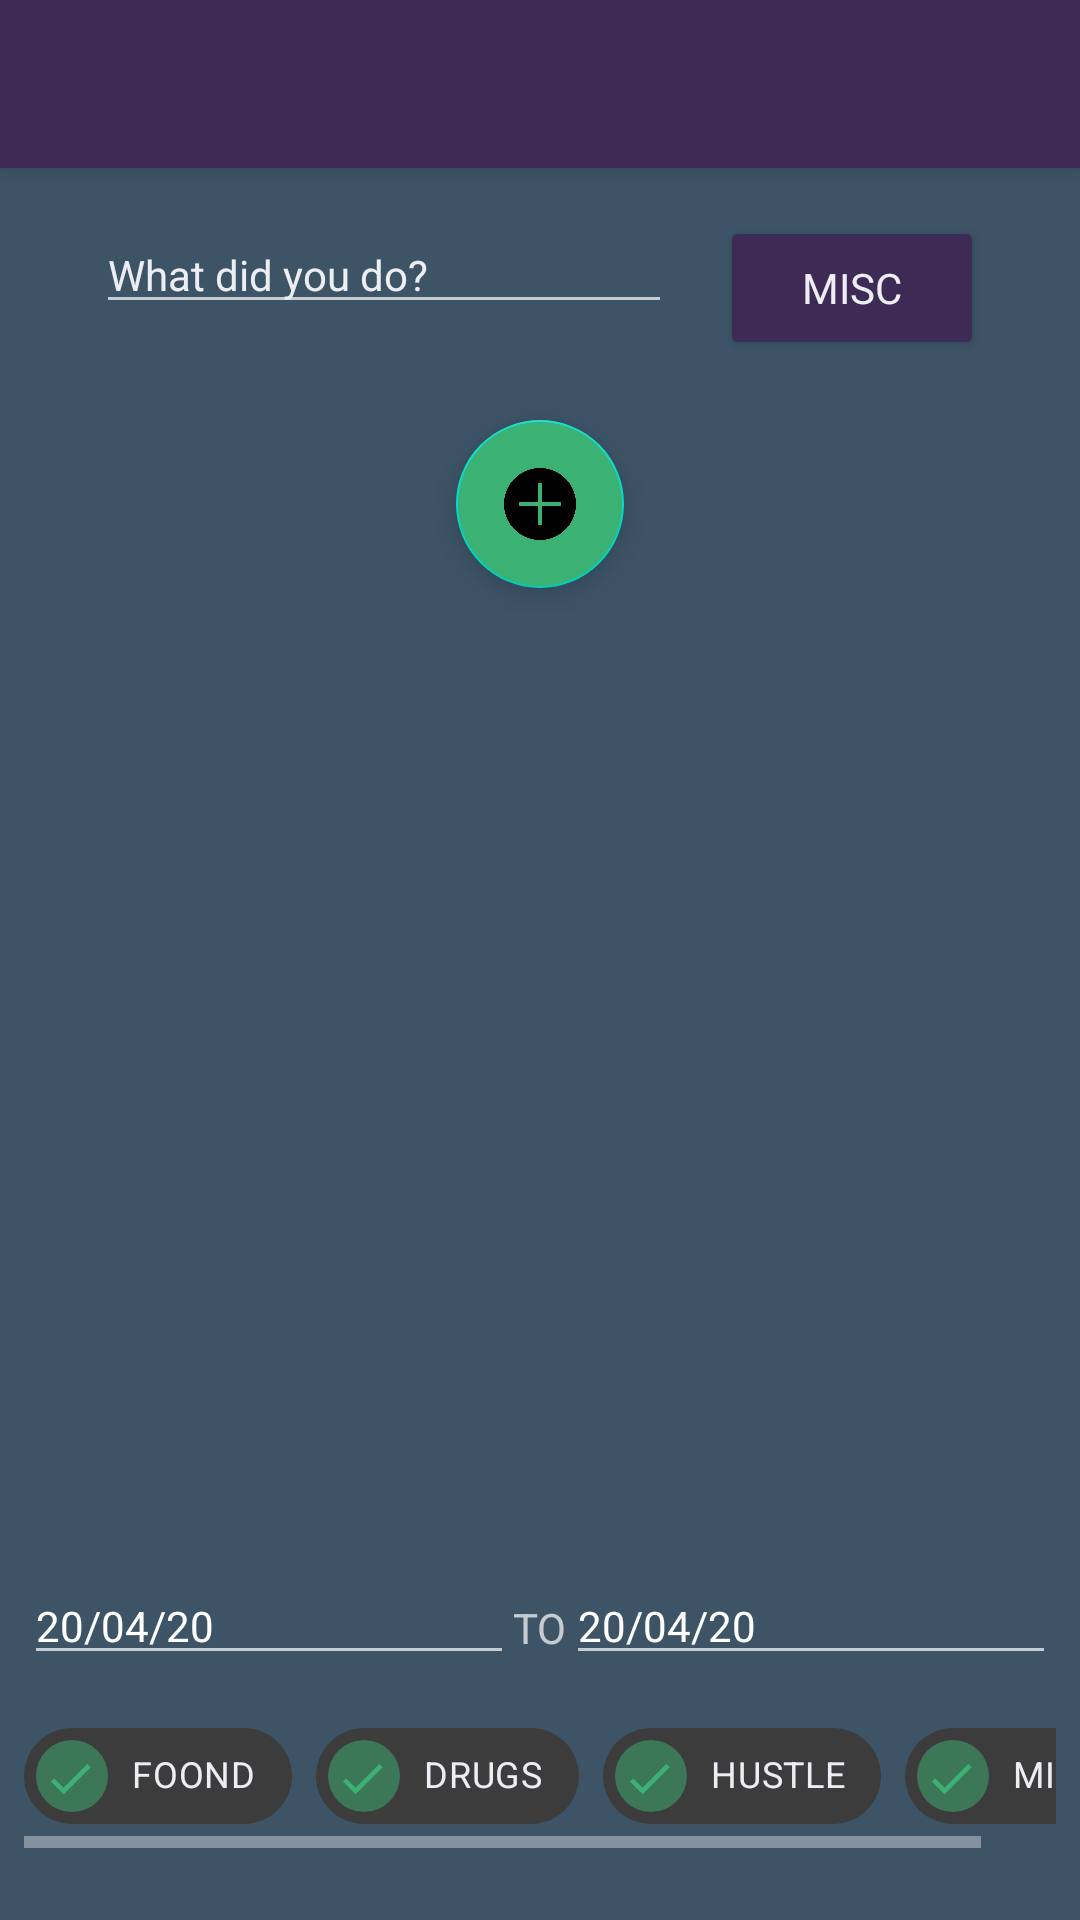

Here is an Android app screen rendered from its layout file. Give the layout XML and the strings, colors and styles it references.
<!-- AndroidManifest.xml: application theme AppTheme -->
<!-- res/layout/activity_main.xml -->
<?xml version="1.0" encoding="utf-8"?>
<androidx.constraintlayout.widget.ConstraintLayout xmlns:android="http://schemas.android.com/apk/res/android"
    xmlns:app="http://schemas.android.com/apk/res-auto"
    xmlns:tools="http://schemas.android.com/tools"
    android:layout_width="match_parent"
    android:layout_height="match_parent"
    android:background="@color/colorBckgrnd"
    android:backgroundTint="@color/colorBckgrnd"
    tools:context=".activities.MainActivity">

    <androidx.appcompat.widget.Toolbar
        android:id="@+id/my_toolbar"
        android:layout_width="match_parent"
        android:layout_height="?attr/actionBarSize"
        android:background="@color/colorPrimary"
        android:elevation="4dp"
        android:theme="@style/ThemeOverlay.AppCompat.ActionBar"
        app:layout_constraintEnd_toEndOf="parent"
        app:layout_constraintStart_toStartOf="parent"
        app:layout_constraintTop_toTopOf="parent"
        app:popupTheme="@style/ThemeOverlay.AppCompat.Light"
        app:subtitleTextColor="#656597"
        app:titleTextColor="@color/colorText" />


    <androidx.constraintlayout.widget.ConstraintLayout
        android:id="@+id/addEntryLayout"
        android:layout_width="0dp"
        android:layout_height="wrap_content"
        android:layout_marginStart="16dp"
        android:layout_marginEnd="16dp"
        app:layout_constraintBottom_toTopOf="@+id/logRecView"
        app:layout_constraintEnd_toEndOf="parent"
        app:layout_constraintStart_toStartOf="parent"
        app:layout_constraintTop_toBottomOf="@+id/my_toolbar">

        <EditText
            android:id="@+id/msgEditText"
            android:layout_width="0dp"
            android:layout_height="wrap_content"
            android:layout_marginStart="16dp"
            android:layout_marginTop="16dp"
            android:layout_marginEnd="16dp"
            android:ems="10"
            android:selectAllOnFocus="true"
            android:text="What did you do?"
            android:textColor="@color/colorText"
            android:textSize="14sp"
            app:layout_constraintEnd_toStartOf="@+id/typeBtn"
            app:layout_constraintStart_toStartOf="parent"
            app:layout_constraintTop_toTopOf="parent" />

        <Button
            android:id="@+id/typeBtn"
            android:layout_width="wrap_content"
            android:layout_height="wrap_content"
            android:layout_marginTop="16dp"
            android:layout_marginEnd="16dp"
            android:backgroundTint="@color/colorVar"
            android:singleLine="true"
            android:text="MISC"
            android:textAlignment="center"
            android:textAppearance="@style/TextAppearance.AppCompat.Small"
            android:textColor="@color/colorText"
            app:layout_constraintEnd_toEndOf="parent"
            app:layout_constraintTop_toTopOf="parent" />

        <com.google.android.material.floatingactionbutton.FloatingActionButton
            android:id="@+id/confirmBtn"
            android:layout_width="wrap_content"
            android:layout_height="wrap_content"
            android:layout_marginTop="32dp"
            android:layout_marginBottom="8dp"
            android:backgroundTint="@color/colorYes"
            android:clickable="true"
            app:layout_constraintBottom_toBottomOf="parent"
            app:layout_constraintEnd_toEndOf="parent"
            app:layout_constraintStart_toStartOf="parent"
            app:layout_constraintTop_toBottomOf="@+id/msgEditText"
            app:srcCompat="@drawable/plus" />
    </androidx.constraintlayout.widget.ConstraintLayout>

    <androidx.recyclerview.widget.RecyclerView
        android:id="@+id/logRecView"
        android:layout_width="0dp"
        android:layout_height="0dp"
        android:layout_marginStart="16dp"
        android:layout_marginTop="16dp"
        android:layout_marginEnd="16dp"
        app:layout_constraintBottom_toTopOf="@+id/controlPanelLayout"
        app:layout_constraintEnd_toEndOf="parent"
        app:layout_constraintStart_toStartOf="parent"
        app:layout_constraintTop_toBottomOf="@+id/addEntryLayout">

    </androidx.recyclerview.widget.RecyclerView>

    <androidx.constraintlayout.widget.ConstraintLayout
        android:id="@+id/controlPanelLayout"
        android:layout_width="match_parent"
        android:layout_height="wrap_content"
        android:layout_marginStart="8dp"
        android:layout_marginEnd="8dp"
        app:layout_constraintBottom_toBottomOf="parent"
        app:layout_constraintEnd_toEndOf="parent"
        app:layout_constraintStart_toStartOf="parent">

        <include
            layout="@layout/misc_ctrl_pnl"
            android:layout_width="0dp"
            android:layout_height="wrap_content"
            android:layout_marginBottom="24dp"
            app:layout_constraintBottom_toBottomOf="parent"
            app:layout_constraintEnd_toEndOf="parent"
            app:layout_constraintHorizontal_bias="0.0"
            app:layout_constraintStart_toStartOf="parent" />
    </androidx.constraintlayout.widget.ConstraintLayout>

</androidx.constraintlayout.widget.ConstraintLayout>
<!-- res/layout/misc_ctrl_pnl.xml (included above) -->
<?xml version="1.0" encoding="utf-8"?>
<androidx.constraintlayout.widget.ConstraintLayout xmlns:android="http://schemas.android.com/apk/res/android"
    xmlns:app="http://schemas.android.com/apk/res-auto"
    xmlns:tools="http://schemas.android.com/tools"
    android:layout_width="match_parent"
    android:layout_height="wrap_content">

    <TextView
        android:id="@+id/textView"
        android:layout_width="wrap_content"
        android:layout_height="wrap_content"
        android:layout_marginTop="4dp"
        android:text="TO"
        app:layout_constraintBottom_toBottomOf="@+id/startEditText"
        app:layout_constraintEnd_toStartOf="@+id/endEditText"
        app:layout_constraintHorizontal_bias="0.542"
        app:layout_constraintStart_toEndOf="@+id/startEditText"
        app:layout_constraintTop_toTopOf="parent" />

    <EditText
        android:id="@+id/startEditText"
        android:layout_width="wrap_content"
        android:layout_height="wrap_content"
        android:ems="10"
        android:inputType="date"
        android:text="20/04/20"
        android:textSize="14sp"
        app:layout_constraintStart_toStartOf="parent"
        app:layout_constraintTop_toTopOf="parent" />

    <EditText
        android:id="@+id/endEditText"
        android:layout_width="wrap_content"
        android:layout_height="wrap_content"
        android:ems="10"
        android:inputType="date"
        android:text="20/04/20"
        android:textSize="14sp"
        app:layout_constraintEnd_toEndOf="parent"
        app:layout_constraintTop_toTopOf="parent" />

    <include
        android:id="@+id/ctrlPanel"
        style="@style/Theme.MaterialComponents"
        layout="@layout/types_chipgroup"
        android:layout_width="0dp"
        android:layout_height="wrap_content"
        android:layout_marginTop="16dp"
        android:scrollIndicators="bottom"
        android:scrollbars="horizontal"
        app:layout_constraintEnd_toEndOf="parent"
        app:layout_constraintStart_toStartOf="parent"
        app:layout_constraintTop_toBottomOf="@+id/textView" />

</androidx.constraintlayout.widget.ConstraintLayout>
<!-- res/layout/types_chipgroup.xml (included above) -->
<?xml version="1.0" encoding="utf-8"?>
<androidx.constraintlayout.widget.ConstraintLayout xmlns:android="http://schemas.android.com/apk/res/android"
    xmlns:app="http://schemas.android.com/apk/res-auto"
    android:layout_width="wrap_content"
    android:layout_height="wrap_content"
    android:scrollIndicators="right">

    <HorizontalScrollView
        android:layout_width="wrap_content"
        android:layout_height="wrap_content"
        app:layout_constraintBottom_toBottomOf="parent"
        app:layout_constraintEnd_toEndOf="parent"
        app:layout_constraintStart_toStartOf="parent"
        app:layout_constraintTop_toTopOf="parent">

        <com.google.android.material.chip.ChipGroup
            android:id="@+id/laysBag"
            android:layout_width="0dp"
            android:layout_height="wrap_content"
            android:scrollbars="horizontal"
            app:layout_constraintBottom_toBottomOf="parent"
            app:layout_constraintEnd_toEndOf="parent"
            app:layout_constraintStart_toStartOf="parent"
            app:layout_constraintTop_toTopOf="parent"
            app:singleLine="true">

            <com.google.android.material.chip.Chip
                android:id="@+id/foodChip"
                android:layout_width="wrap_content"
                android:layout_height="wrap_content"
                android:buttonTint="@color/colorNo"
                android:checkable="true"
                android:checked="true"
                android:text="Foond"
                android:textAllCaps="true"
                android:textColor="@color/colorText"
                android:textSize="12sp"
                app:checkedIconTint="@color/colorYes"
                app:checkedIconVisible="true"
                app:chipIconVisible="true" />

            <com.google.android.material.chip.Chip
                android:id="@+id/drugChip"
                android:layout_width="wrap_content"
                android:layout_height="wrap_content"
                android:buttonTint="@color/colorNo"
                android:checkable="true"
                android:checked="true"
                android:text="Drugs"
                android:textAllCaps="true"
                android:textColor="@color/colorText"
                android:textSize="12sp"
                app:checkedIconTint="@color/colorYes"
                app:chipIconTint="@color/colorNo" />

            <com.google.android.material.chip.Chip
                android:id="@+id/hustChip"
                android:layout_width="wrap_content"
                android:layout_height="wrap_content"
                android:buttonTint="@color/colorNo"
                android:checkable="true"
                android:checked="true"
                android:text="Hustle"
                android:textAllCaps="true"
                android:textColor="@color/colorText"
                android:textSize="12sp"
                app:checkedIconTint="@color/colorYes"
                app:chipIconTint="@color/colorNo" />

            <com.google.android.material.chip.Chip
                android:id="@+id/miscChip"
                android:layout_width="wrap_content"
                android:layout_height="wrap_content"
                android:buttonTint="@color/colorNo"
                android:checkable="true"
                android:checked="true"
                android:text="Misc"
                android:textAllCaps="true"
                android:textColor="@color/colorText"
                android:textSize="12sp"
                app:checkedIconTint="@color/colorYes"
                app:chipIconTint="@color/colorNo" />
        </com.google.android.material.chip.ChipGroup>
    </HorizontalScrollView>



</androidx.constraintlayout.widget.ConstraintLayout>
<!-- resources referenced by this layout -->
<resources>
  <color name="colorBckgrnd">#3D5467</color>
  <color name="colorNo">#F25F5C</color>
  <color name="colorPrimary">#3D2B56</color>
  <color name="colorText">#EDEDF4</color>
  <color name="colorVar">#3D2B56</color>
  <color name="colorYes">#3BB273</color>
  <!-- drawable plus: png bitmap (drawable, 10293 bytes) -->
  <style name="AppTheme" parent="Theme.MaterialComponents.NoActionBar">
          
          <item name="colorPrimary">@color/colorPrimary</item>
          <item name="colorPrimaryDark">@color/colorPrimaryDark</item>
          <item name="colorAccent">@color/colorAccent</item>
      </style>
  <color name="colorPrimaryDark">#23001E</color>
  <color name="colorAccent">#2aa4cd</color>
</resources>
